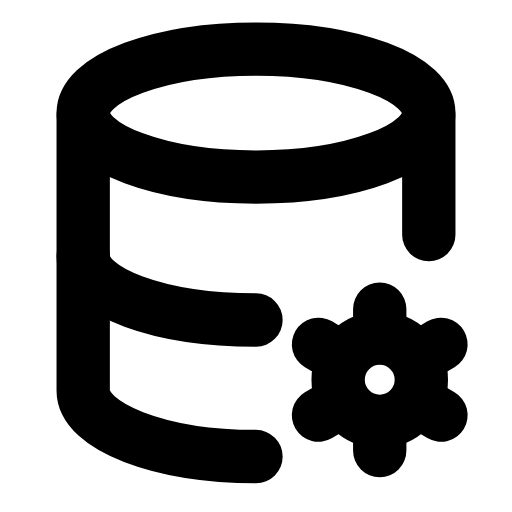
t = 0.00 s
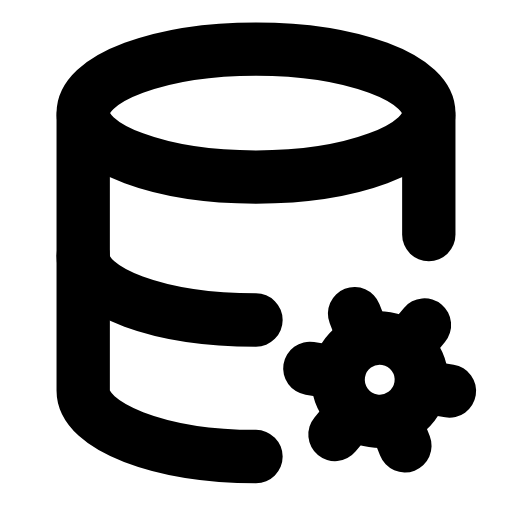
t = 0.16 s
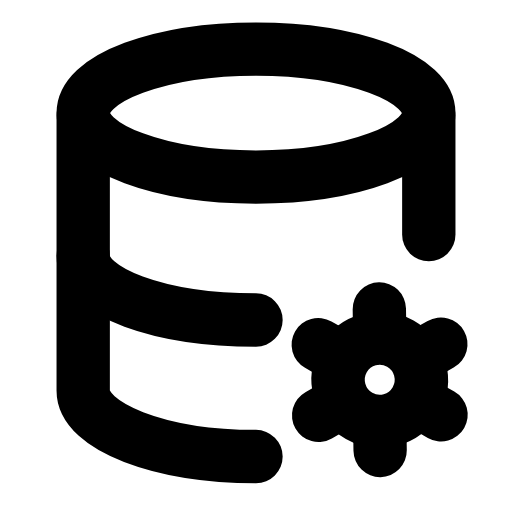
t = 0.47 s
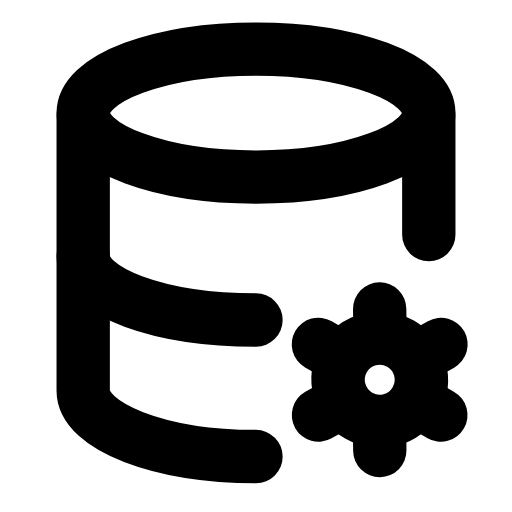
t = 0.68 s
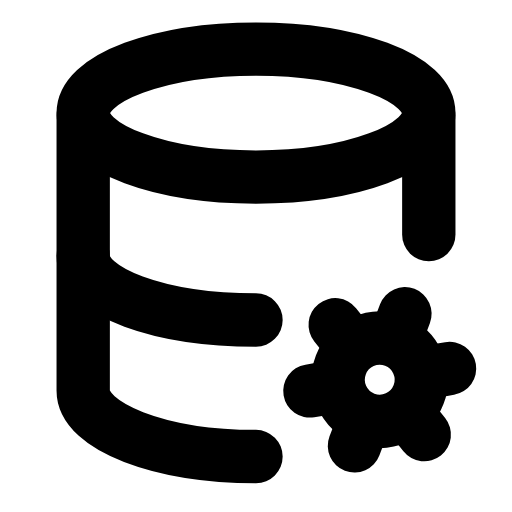
t = 0.95 s
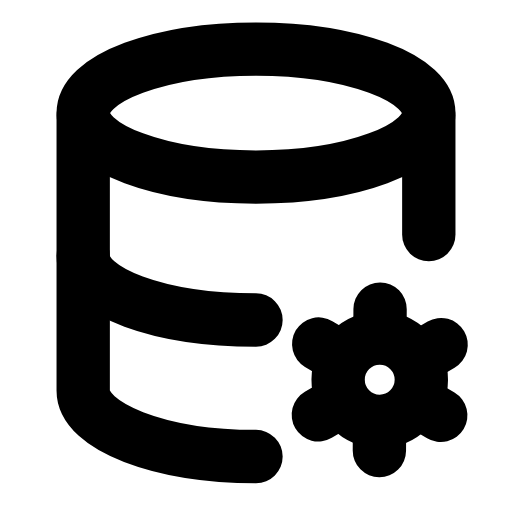
t = 1.16 s

The animated SVG that drew these frames (rendered in a browser with its animation timeline set to each time). Animation: 1 SMIL element (animateTransform=1); one cycle of 1.40 s, repeats indefinitely.

<svg xmlns="http://www.w3.org/2000/svg" width="24" height="24" viewBox="0 0 24 24" fill="none"><ellipse stroke="currentColor" stroke-width="2.5" stroke-linecap="round" stroke-linejoin="round" fill="none" cx="12" cy="5.3" rx="8.1" ry="3"></ellipse><path stroke="currentColor" stroke-width="2.5" stroke-linecap="round" stroke-linejoin="round" fill="none" d="M3.9 5.4L3.9 18.3C3.9 20 7.5 21.4 12 21.4"></path><path stroke="currentColor" stroke-width="2.5" stroke-linecap="round" stroke-linejoin="round" fill="none" d="M20.1 5.4L20.1 11"></path><path stroke="currentColor" stroke-width="2.5" stroke-linecap="round" stroke-linejoin="round" fill="none" d="M3.9 12C3.9 13.7 7.5 15 12 15"></path><g><animateTransform attributeName="transform" type="rotate" values="0 17.8 17.8;120 17.8 17.8;120 17.8 17.8;0 17.8 17.8;0 17.8 17.8" keyTimes="0;0.45;0.6;0.9;1" dur="1.4s" repeatCount="indefinite" calcMode="spline" keySplines="0.16 1 0.3 1;0.16 1 0.3 1;0.16 1 0.3 1;0.16 1 0.3 1"/><circle stroke="currentColor" stroke-width="2.5" stroke-linecap="round" stroke-linejoin="round" fill="none" cx="17.8" cy="17.8" r="1.95"></circle><path stroke="currentColor" stroke-width="2.5" stroke-linecap="round" stroke-linejoin="round" fill="none" d="M20.23 19.2L20.67 19.46M17.8 20.61L17.8 21.12M15.37 19.2L14.93 19.46M15.37 16.4L14.93 16.14M17.8 15L17.8 14.49M20.23 16.4L20.67 16.14"></path></g></svg>
